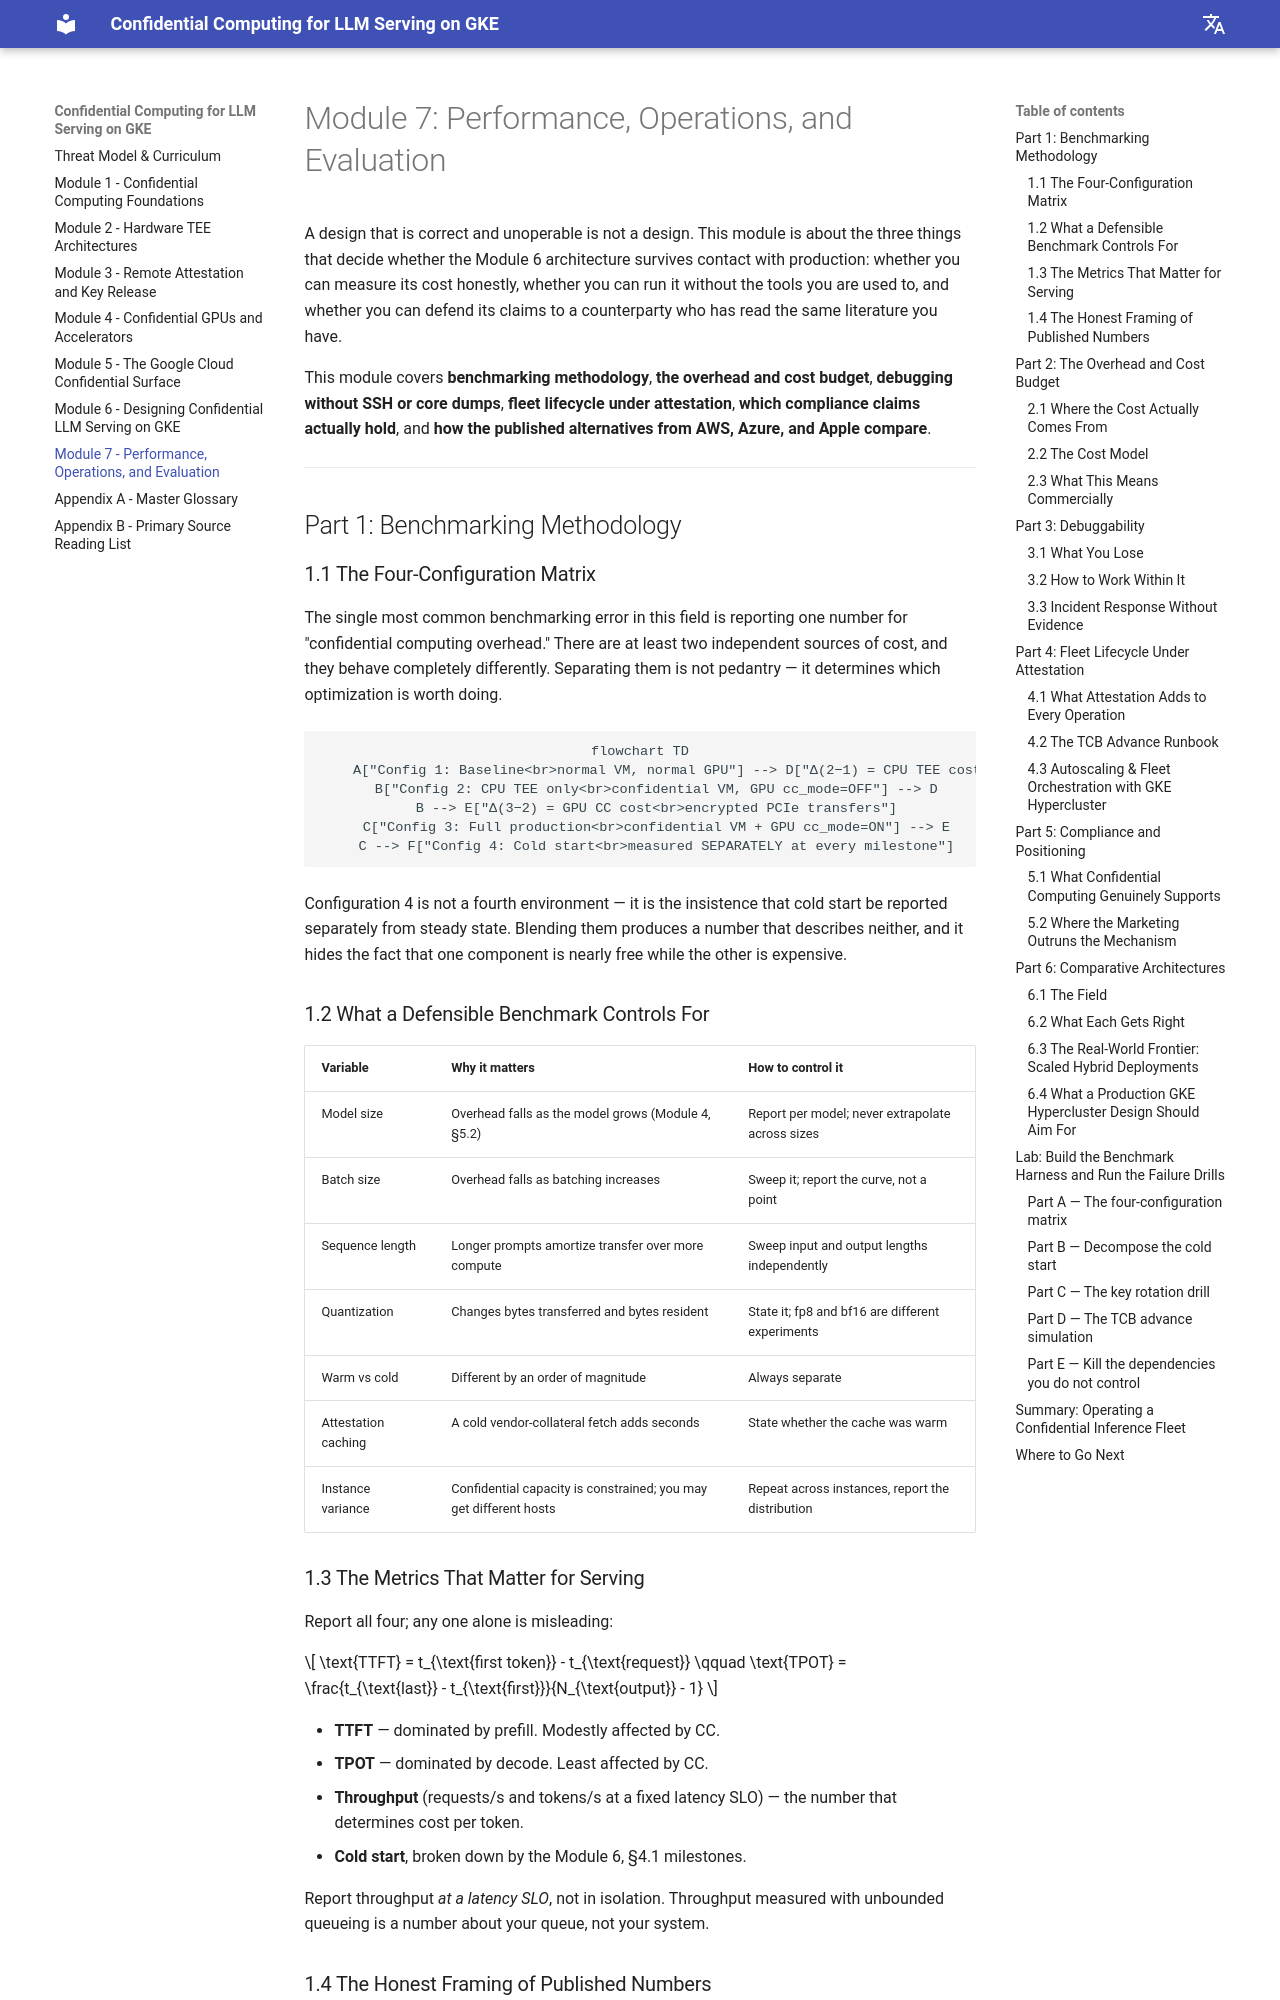

repository: Marinette101/llm-cc-in-k8s · page: 07_performance_operations_and_evaluation/index.html · generator: mkdocs

# Module 7: Performance, Operations, and Evaluation

A design that is correct and unoperable is not a design. This module is about the three things that decide whether the Module 6 architecture survives contact with production: whether you can measure its cost honestly, whether you can run it without the tools you are used to, and whether you can defend its claims to a counterparty who has read the same literature you have.

This module covers **benchmarking methodology**, **the overhead and cost budget**, **debugging without SSH or core dumps**, **fleet lifecycle under attestation**, **which compliance claims actually hold**, and **how the published alternatives from AWS, Azure, and Apple compare**.

---

## Part 1: Benchmarking Methodology

### 1.1 The Four-Configuration Matrix

The single most common benchmarking error in this field is reporting one number for "confidential computing overhead." There are at least two independent sources of cost, and they behave completely differently. Separating them is not pedantry — it determines which optimization is worth doing.

```mermaid
flowchart TD
    A["Config 1: Baseline<br>normal VM, normal GPU"] --> D["Δ(2−1) = CPU TEE cost<br>memory encryption, page acceptance,<br>bounce buffers on the host side"]
    B["Config 2: CPU TEE only<br>confidential VM, GPU cc_mode=OFF"] --> D
    B --> E["Δ(3−2) = GPU CC cost<br>encrypted PCIe transfers"]
    C["Config 3: Full production<br>confidential VM + GPU cc_mode=ON"] --> E
    C --> F["Config 4: Cold start<br>measured SEPARATELY at every milestone"]
```

Configuration 4 is not a fourth environment — it is the insistence that cold start be reported separately from steady state. Blending them produces a number that describes neither, and it hides the fact that one component is nearly free while the other is expensive.

### 1.2 What a Defensible Benchmark Controls For

| Variable | Why it matters | How to control it |
| :--- | :--- | :--- |
| Model size | Overhead falls as the model grows (Module 4, §5.2) | Report per model; never extrapolate across sizes |
| Batch size | Overhead falls as batching increases | Sweep it; report the curve, not a point |
| Sequence length | Longer prompts amortize transfer over more compute | Sweep input and output lengths independently |
| Quantization | Changes bytes transferred and bytes resident | State it; fp8 and bf16 are different experiments |
| Warm vs cold | Different by an order of magnitude | Always separate |
| Attestation caching | A cold vendor-collateral fetch adds seconds | State whether the cache was warm |
| Instance variance | Confidential capacity is constrained; you may get different hosts | Repeat across instances, report the distribution |

### 1.3 The Metrics That Matter for Serving

Report all four; any one alone is misleading:

$$
\text{TTFT} = t_{\text{first token}} - t_{\text{request}} \qquad
\text{TPOT} = \frac{t_{\text{last}} - t_{\text{first}}}{N_{\text{output}} - 1}
$$

- **TTFT** — dominated by prefill. Modestly affected by CC.
- **TPOT** — dominated by decode. Least affected by CC.
- **Throughput** (requests/s and tokens/s at a fixed latency SLO) — the number that determines cost per token.
- **Cold start**, broken down by the Module 6, §4.1 milestones.

Report throughput *at a latency SLO*, not in isolation. Throughput measured with unbounded queueing is a number about your queue, not your system.
